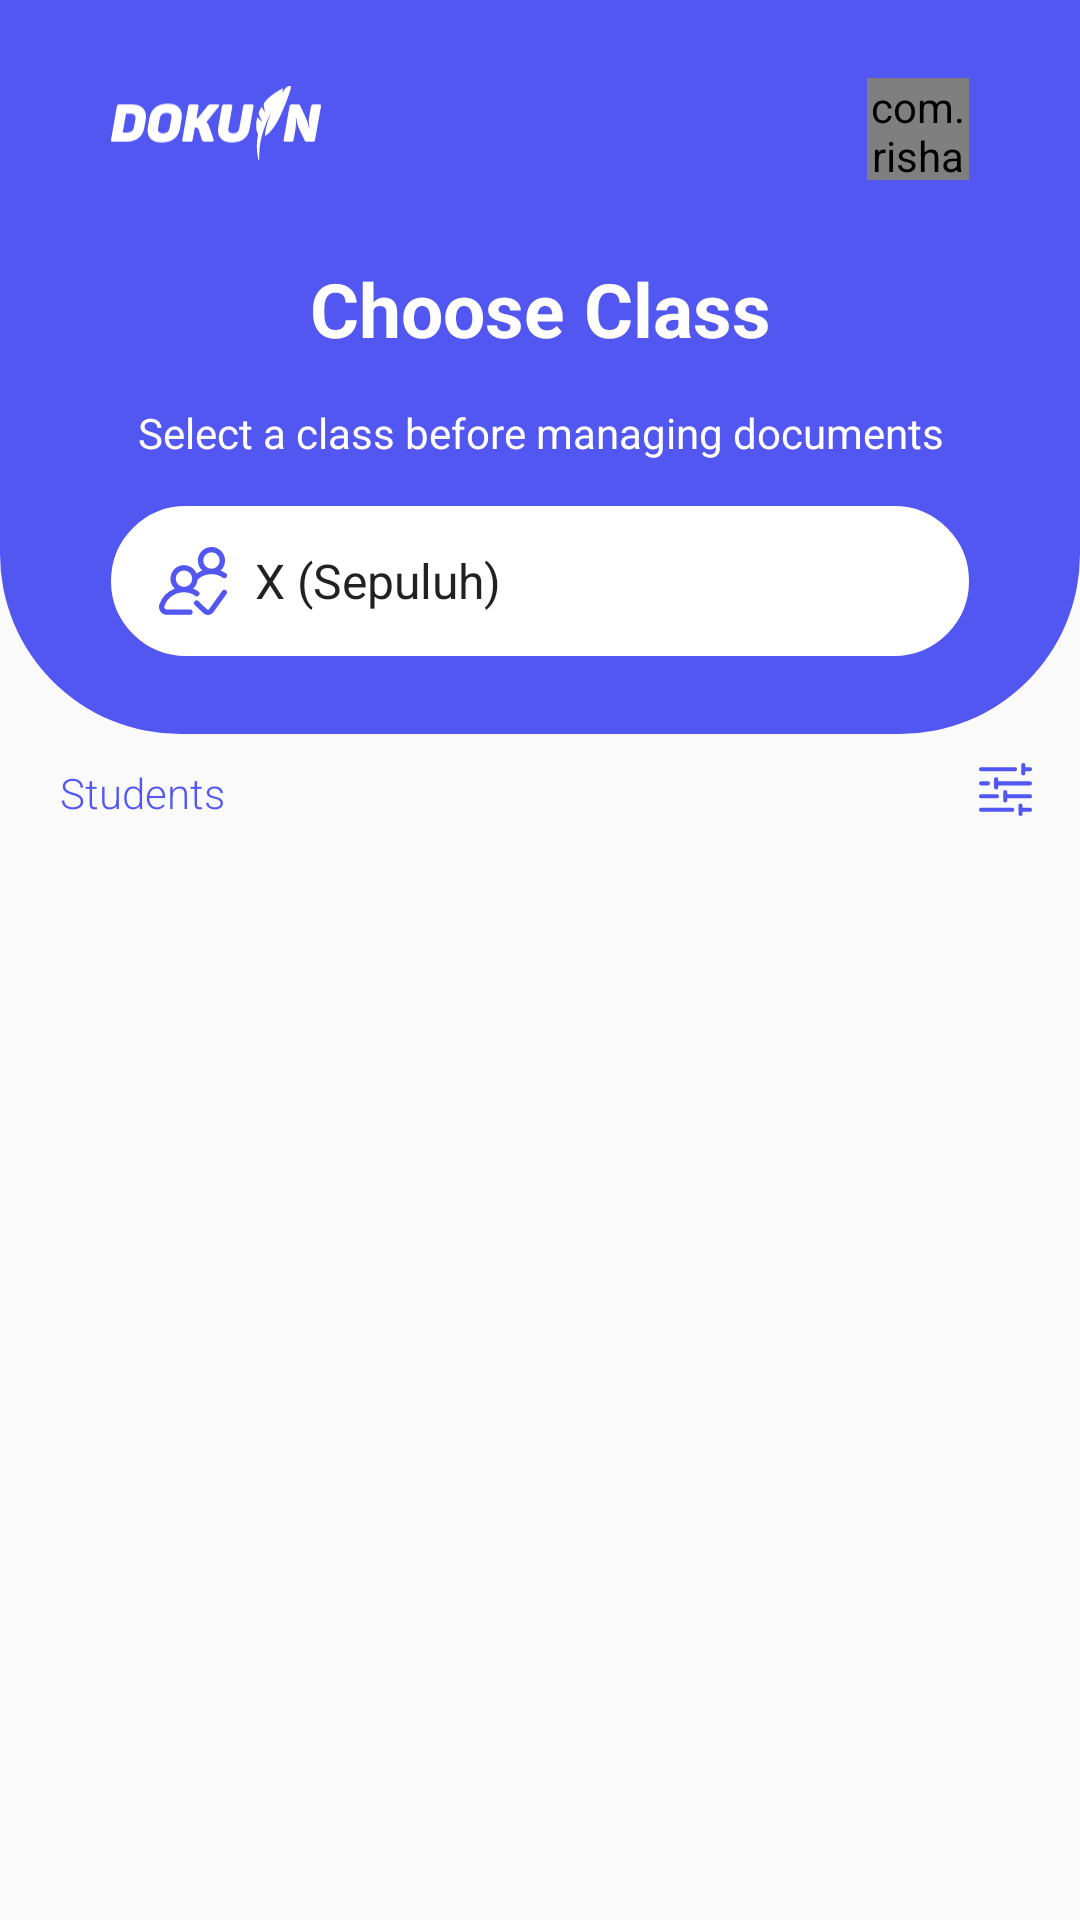

Write the Android layout XML for this screen, with the resource values it uses.
<!-- AndroidManifest.xml: application theme AppTheme -->
<!-- res/layout/fragment_daftar_siswa.xml -->
<?xml version="1.0" encoding="utf-8"?>
<androidx.constraintlayout.widget.ConstraintLayout xmlns:android="http://schemas.android.com/apk/res/android"
    xmlns:app="http://schemas.android.com/apk/res-auto"
    xmlns:tools="http://schemas.android.com/tools"
    android:layout_width="match_parent"
    android:layout_height="match_parent">


    <androidx.constraintlayout.widget.ConstraintLayout
        android:id="@+id/cl_header"
        android:layout_width="match_parent"
        android:layout_height="wrap_content"
        android:background="@drawable/header_main"
        android:paddingStart="37dp"
        android:paddingTop="26dp"
        android:paddingEnd="37dp"
        android:paddingBottom="26dp"
        app:layout_constraintEnd_toEndOf="parent"
        app:layout_constraintStart_toStartOf="parent"
        app:layout_constraintTop_toTopOf="parent">

        <ImageView
            android:id="@+id/iv_logo"
            android:layout_width="70dp"
            android:layout_height="30dp"
            android:contentDescription="@string/cd_logo"
            android:src="@drawable/ic_logo_white"
            app:layout_constraintStart_toStartOf="parent"
            app:layout_constraintTop_toTopOf="parent" />

        <com.rishabhharit.roundedimageview.RoundedImageView
            android:id="@+id/user_profile_school"
            android:layout_width="34dp"
            android:layout_height="34dp"
            android:background="@drawable/bg_circle"
            android:scaleType="center"
            app:cornerRadius="34dp"
            app:layout_constraintEnd_toEndOf="parent"
            app:layout_constraintTop_toTopOf="parent"
            app:roundedCorners="all" />

        <TextView
            android:id="@+id/tv_user_name"
            android:layout_width="wrap_content"
            android:layout_height="wrap_content"
            android:layout_marginTop="60dp"
            android:text="Choose Class"
            android:textColor="@android:color/white"
            android:textSize="25sp"
            android:textStyle="bold"
            app:layout_constraintEnd_toEndOf="parent"
            app:layout_constraintStart_toStartOf="parent"
            app:layout_constraintTop_toTopOf="parent" />

        <TextView
            android:id="@+id/tv_like_todo"
            android:layout_width="wrap_content"
            android:layout_height="wrap_content"
            android:layout_marginTop="15dp"
            android:text="Select a class before managing documents"
            android:textAlignment="center"
            android:textColor="@android:color/white"
            android:textSize="14sp"
            android:textStyle="normal"
            app:layout_constraintEnd_toEndOf="parent"
            app:layout_constraintStart_toStartOf="parent"
            app:layout_constraintTop_toBottomOf="@id/tv_user_name" />

        <Spinner
            android:id="@+id/spinner_class"
            android:layout_width="match_parent"
            android:layout_height="50dp"
            android:layout_marginTop="15dp"
            android:background="@drawable/rounded_edittext"
            android:entries="@array/kelas"
            android:paddingStart="40dp"
            android:paddingEnd="20dp"
            android:spinnerMode="dropdown"
            android:textSize="16sp"
            app:layout_constraintEnd_toEndOf="parent"
            app:layout_constraintStart_toStartOf="parent"
            app:layout_constraintTop_toBottomOf="@id/tv_like_todo" />

        <ImageView
            android:id="@+id/imageView2"
            android:layout_width="wrap_content"
            android:layout_height="wrap_content"
            android:layout_marginStart="16dp"
            android:src="@drawable/ic_class"
            app:layout_constraintBottom_toBottomOf="@+id/spinner_class"
            app:layout_constraintStart_toStartOf="@+id/spinner_class"
            app:layout_constraintTop_toTopOf="@+id/spinner_class" />
    </androidx.constraintlayout.widget.ConstraintLayout>

    <LinearLayout
        android:id="@+id/ll_latest"
        android:layout_width="wrap_content"
        android:layout_height="wrap_content"
        android:layout_marginStart="20dp"
        android:layout_marginTop="10dp"
        app:layout_constraintStart_toStartOf="parent"
        app:layout_constraintTop_toBottomOf="@id/cl_header">

        <TextView
            android:layout_width="wrap_content"
            android:layout_height="wrap_content"
            android:text="Students"

            android:textFontWeight="300"
            android:textColor="@color/colorPrimary"
            android:textStyle="bold" />

    </LinearLayout>

    <androidx.recyclerview.widget.RecyclerView
        android:id="@+id/rv_latest"
        android:layout_width="match_parent"
        android:layout_height="0dp"
        android:layout_margin="5dp"
        app:layout_constraintBottom_toBottomOf="parent"
        app:layout_constraintTop_toBottomOf="@id/ll_latest"
        tools:layout_editor_absoluteX="5dp" />


    <ProgressBar
        android:id="@+id/pg_loading"
        android:layout_width="wrap_content"
        android:layout_height="wrap_content"
        android:visibility="gone"
        app:layout_constraintBottom_toBottomOf="parent"
        app:layout_constraintEnd_toEndOf="parent"
        app:layout_constraintStart_toStartOf="parent"
        app:layout_constraintTop_toTopOf="parent" />

    <ImageView
        android:id="@+id/imageView"
        android:layout_width="wrap_content"
        android:layout_height="wrap_content"
        android:layout_marginTop="10dp"
        android:layout_marginEnd="16dp"
        android:layout_marginBottom="7dp"
        android:src="@drawable/ic_filter"
        app:layout_constraintBottom_toTopOf="@+id/rv_latest"
        app:layout_constraintEnd_toEndOf="parent"
        app:layout_constraintTop_toBottomOf="@+id/cl_header" />

</androidx.constraintlayout.widget.ConstraintLayout>
<!-- resources referenced by this layout -->
<resources>
  <string-array name="kelas">
          <item>X (Sepuluh)</item>
          <item>XI (Sebelas)</item>
          <item>XII (Duabelas)</item>
      </string-array>
  <color name="colorPrimary">#5257F2</color>
  <!-- drawable bg_circle (drawable) -->
  <ripple xmlns:android="http://schemas.android.com/apk/res/android"
      android:color="?android:colorControlHighlight">
      <item android:drawable="@drawable/bg_circle_draw" />
  </ripple>
  <!-- drawable header_main (drawable) -->
  <shape xmlns:android="http://schemas.android.com/apk/res/android">
      <solid android:color="@color/colorPrimary" />
      <corners android:bottomLeftRadius="60dp" android:bottomRightRadius="60dp" />
  </shape>
  <!-- drawable ic_class (drawable) -->
  <vector xmlns:android="http://schemas.android.com/apk/res/android"
      android:width="22.722dp"
      android:height="22.761dp"
      android:viewportWidth="22.722"
      android:viewportHeight="22.761">
    <path
        android:pathData="M10.386,20.944L2.66,20.944a0.888,0.888 0,0 1,-0.845 -1.16,6.847 6.847,0 0,1 6.505,-4.632 6.638,6.638 0,0 1,3.816 1.2A0.887,0.887 0,1 0,13.16 14.893a8.433,8.433 0,0 0,-1.77 -0.945A4.518,4.518 0,0 0,12.86 10.968a6.681,6.681 0,0 1,8.47 -0.692A0.887,0.887 0,1 0,22.342 8.82a8.433,8.433 0,0 0,-1.77 -0.945,4.526 4.526,0 1,0 -6.095,-0.01q-0.186,0.071 -0.369,0.152a8.426,8.426 0,0 0,-1.563 0.9,4.526 4.526,0 1,0 -7.261,5.017A8.535,8.535 0,0 0,0.13 19.241,2.663 2.663,0 0,0 2.66,22.719h7.721a0.888,0.888 0,0 0,0 -1.775ZM17.53,1.775a2.751,2.751 0,1 1,-2.751 2.751A2.754,2.754 0,0 1,17.53 1.775ZM8.345,7.848A2.751,2.751 0,1 1,5.594 10.6,2.754 2.754,0 0,1 8.345,7.848Z"
        android:fillColor="#5257f2"/>
    <path
        android:pathData="M22.351,14.495a0.887,0.887 0,0 0,-1.238 0.205l-4.374,6.11a0.507,0.507 0,0 1,-0.73 0.038l-2.832,-2.719a0.887,0.887 0,0 0,-1.229 1.28l2.835,2.722a2.288,2.288 0,0 0,1.574 0.629c0.05,0 0.1,0 0.151,-0.005a2.288,2.288 0,0 0,1.627 -0.847l0.03,-0.039 4.392,-6.135A0.888,0.888 0,0 0,22.351 14.495Z"
        android:fillColor="#5257f2"/>
  </vector>
  <!-- drawable rounded_edittext (drawable) -->
  <shape xmlns:android="http://schemas.android.com/apk/res/android" android:shape="rectangle">
      <stroke android:width="1.5dp" android:color="@android:color/white" />
      <solid android:color="@android:color/white"/>
      <corners android:radius="500dp" />
  </shape>
  <string name="cd_logo">logo</string>
  <style name="AppTheme" parent="Theme.AppCompat.Light.DarkActionBar">
          
          <item name="colorPrimary">@color/colorPrimary</item>
          <item name="colorPrimaryDark">@color/colorPrimaryDark</item>
          <item name="colorAccent">@color/colorAccent</item>
          <item name="fontFamily">@font/font</item>
      </style>
  <color name="colorPrimaryDark">#3700B3</color>
  <color name="colorAccent">#03DAC5</color>
</resources>
